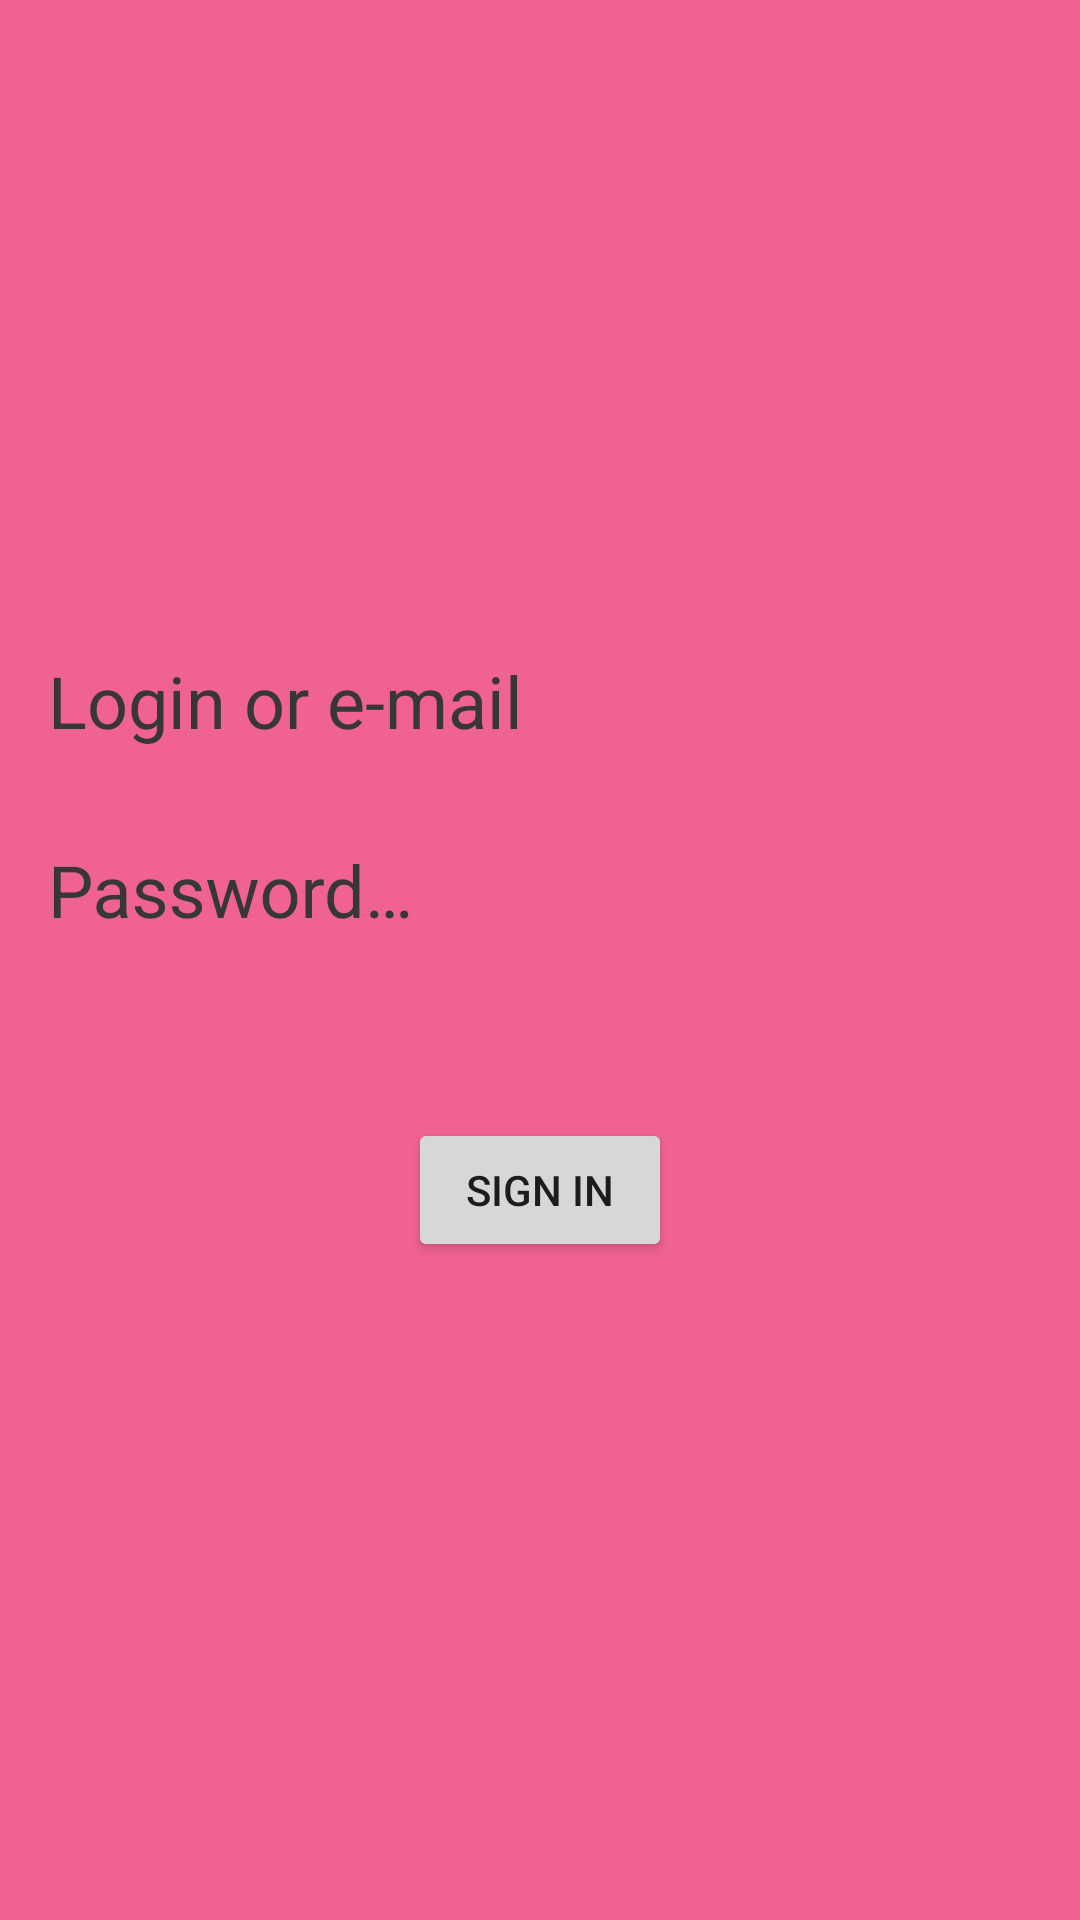

The Android layout XML behind this screen, and the referenced resources:
<!-- AndroidManifest.xml: application theme AppTheme -->
<!-- res/layout/fragment_auth.xml -->
<?xml version="1.0" encoding="utf-8"?>
<androidx.constraintlayout.widget.ConstraintLayout xmlns:android="http://schemas.android.com/apk/res/android"
    xmlns:app="http://schemas.android.com/apk/res-auto"
    android:layout_width="match_parent"
    android:layout_height="match_parent">

    <com.google.android.material.textfield.TextInputLayout
        android:id="@+id/vLoginTextInputLayout"
        style="@style/AuthInputLayout"
        android:layout_width="match_parent"
        android:layout_height="wrap_content"
        android:layout_marginTop="204dp"
        app:layout_constraintVertical_bias="0.5"
        app:layout_constraintEnd_toEndOf="parent"
        app:layout_constraintStart_toStartOf="parent"
        app:layout_constraintTop_toTopOf="parent"
        app:layout_constraintVertical_chainStyle="packed">

        <androidx.appcompat.widget.AppCompatEditText
            android:id="@+id/vLogin"
            style="@style/AppTheme.SignInEditText"
            android:layout_width="match_parent"
            android:layout_height="wrap_content"
            android:layout_margin="@dimen/spacing_normal_y_16"
            android:hint="@string/auth_login"
            android:inputType="text" />
    </com.google.android.material.textfield.TextInputLayout>

    <com.google.android.material.textfield.TextInputLayout
        android:id="@+id/vPasswordTextInputLayout"
        style="@style/AuthInputLayout"
        android:layout_width="match_parent"
        android:layout_height="wrap_content"
        app:layout_constraintEnd_toEndOf="parent"
        app:layout_constraintStart_toStartOf="parent"
        app:layout_constraintTop_toBottomOf="@+id/vLoginTextInputLayout"
        app:layout_constraintVertical_chainStyle="packed">

        <androidx.appcompat.widget.AppCompatEditText
            android:id="@+id/vPassword"
            style="@style/AppTheme.SignInEditText"
            android:layout_width="match_parent"
            android:layout_height="wrap_content"
            android:layout_margin="@dimen/spacing_normal_y_16"
            android:hint="@string/auth_password"
            android:inputType="textPassword" />

    </com.google.android.material.textfield.TextInputLayout>

    <Button
        android:id="@+id/vSingIn"
        android:layout_width="wrap_content"
        android:layout_height="wrap_content"
        android:layout_marginBottom="92dp"
        android:text="@string/auth_sign_in"
        app:layout_constraintBottom_toBottomOf="parent"
        app:layout_constraintEnd_toEndOf="parent"
        app:layout_constraintStart_toStartOf="parent"
        app:layout_constraintTop_toBottomOf="@+id/vPasswordTextInputLayout"
        app:layout_constraintVertical_bias="0.25" />
</androidx.constraintlayout.widget.ConstraintLayout>
<!-- resources referenced by this layout -->
<resources>
  <dimen name="spacing_normal_y_16">16dp</dimen>
  <string name="auth_login">Login or e-mail</string>
  <string name="auth_password">Password…</string>
  <string name="auth_sign_in">Sign In</string>
  <style name="AppTheme.SignInEditText" parent="AppTheme.SignInCursor">
          <item name="android:textSize">@dimen/font_xxx_medium_24</item>
      </style>
  <style name="AuthInputLayout" parent="Widget.Design.TextInputLayout">
          <item name="colorAccent">@color/colorAccent</item>
          <item name="android:textColorHint">@color/secondaryTextColor</item>
          <item name="hintTextColor">@color/colorAccent</item>
          <item name="colorControlNormal">@color/secondaryTextColor</item>
          <item name="colorControlActivated">@color/colorAccent</item>
          <item name="colorControlHighlight">@color/secondaryTextColor</item>
          <item name="errorTextAppearance">@style/AuthErrorTextAppearance</item>
          <item name="hintTextAppearance">@style/AuthHintTextAppearance</item>
      </style>
  <style name="AppTheme" parent="Theme.AppCompat.Light.NoActionBar">
          
          <item name="colorPrimary">@color/primaryColor</item>
          <item name="colorPrimaryDark">@color/primaryDarkColor</item>
          <item name="colorAccent">@color/colorAccent</item>
          <item name="android:background">@color/primaryColor</item>
      </style>
  <style name="AppTheme.SignInCursor">
          <item name="colorAccent">@color/primaryDarkColor</item>
      </style>
  <dimen name="font_xxx_medium_24">24sp</dimen>
  <color name="colorAccent">@color/yellow_400</color>
  <color name="secondaryTextColor">@color/grey_dark_700</color>
  <style name="AuthErrorTextAppearance" parent="@android:style/TextAppearance">
          <item name="android:textColor">@color/colorAccentDanger</item>
      </style>
  <style name="AuthHintTextAppearance" parent="@android:style/TextAppearance">
          <item name="android:textColor">@color/secondaryTextColor</item>
      </style>
  <color name="primaryColor">@color/pink_300</color>
  <color name="primaryDarkColor">@color/pink_600</color>
  <color name="yellow_400">#ffee58</color>
  <color name="grey_dark_700">#373737</color>
  <color name="colorAccentDanger">@color/red_600</color>
  <color name="pink_300">#f06292</color>
  <color name="pink_600">#ba2d65</color>
  <color name="red_600">#b61827</color>
</resources>
